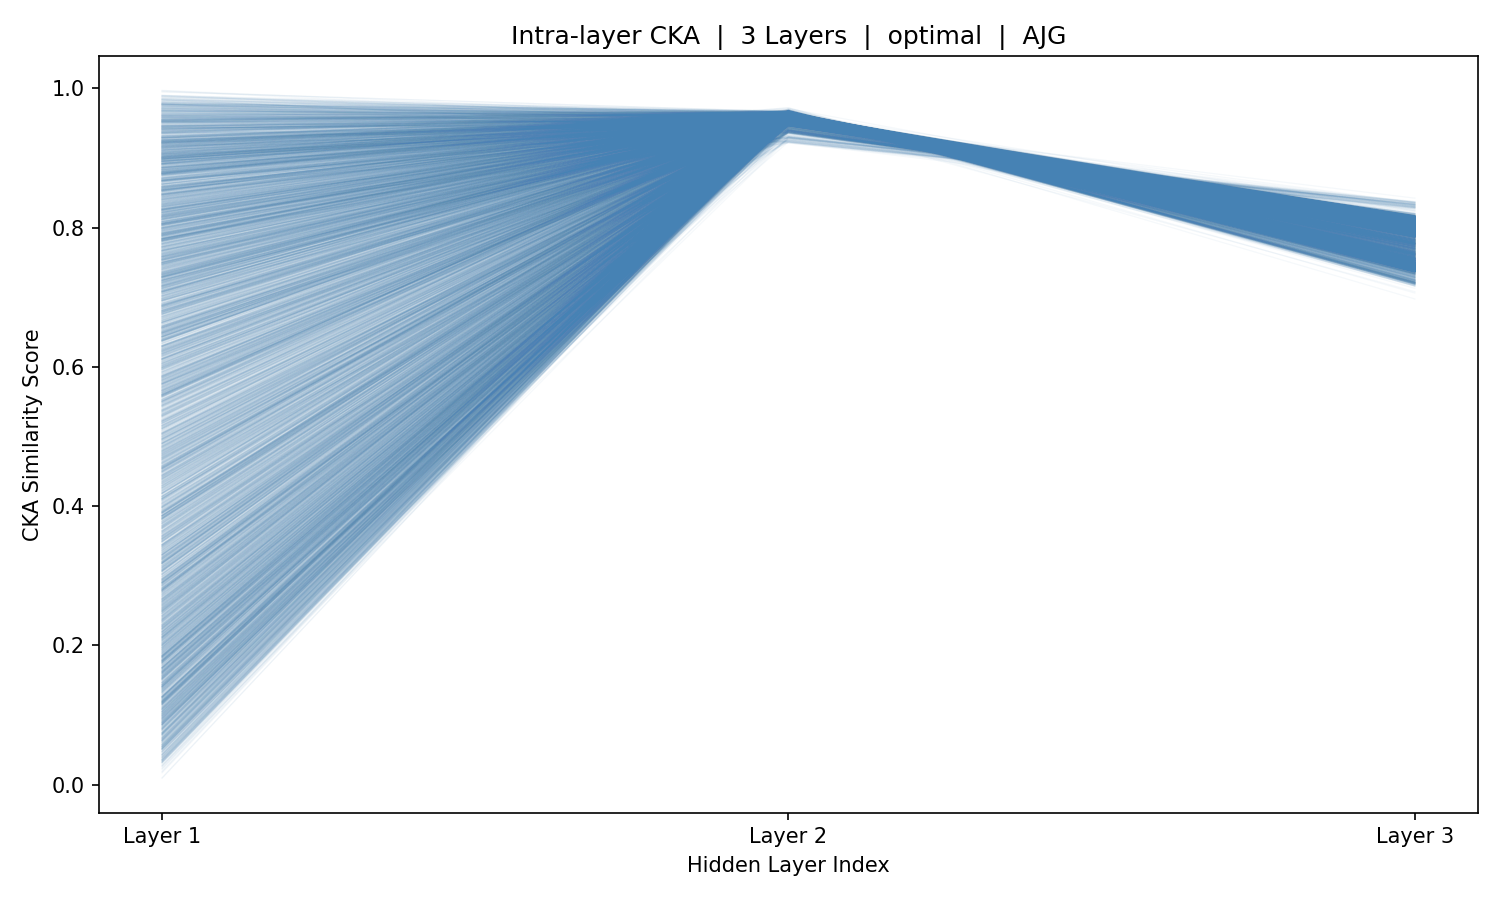

Values plotted in this chart, from the file beside it:
sample_idx, Layer_1, Layer_2, Layer_3
0, 0.8478, 0.9563, 0.8124
1, 0.865, 0.9566, 0.8132
2, 0.8807, 0.9556, 0.8112
3, 0.8458, 0.9563, 0.8134
4, 0.8694, 0.9565, 0.8144
5, 0.9452, 0.9557, 0.8134
6, 0.9392, 0.9556, 0.8153
7, 0.9162, 0.955, 0.8157
8, 0.9614, 0.9533, 0.8135
9, 0.9524, 0.9535, 0.8151
10, 0.9502, 0.9541, 0.8165
11, 0.8541, 0.9524, 0.8119
12, 0.5768, 0.9536, 0.8135
13, 0.4629, 0.9527, 0.8153
14, 0.6224, 0.9518, 0.8107
15, 0.7218, 0.952, 0.8147
16, 0.7962, 0.9491, 0.8116
17, 0.8362, 0.9487, 0.8109
18, 0.7934, 0.9497, 0.8127
19, 0.7023, 0.9493, 0.8083
20, 0.888, 0.9497, 0.8105
21, 0.5964, 0.9504, 0.812
22, 0.6487, 0.9491, 0.8116
23, 0.7843, 0.9477, 0.8121
24, 0.6065, 0.9476, 0.8122
25, 0.2433, 0.9488, 0.8114
26, 0.1052, 0.9478, 0.8097
27, 0.0948, 0.9489, 0.8127
28, 0.3446, 0.9486, 0.8127
29, 0.3491, 0.9472, 0.8097
30, 0.2559, 0.9476, 0.8098
31, 0.1817, 0.948, 0.8104
32, 0.5753, 0.9482, 0.8113
33, 0.8643, 0.9493, 0.8111
34, 0.9053, 0.9487, 0.8098
35, 0.6174, 0.9495, 0.8103
36, 0.3171, 0.9488, 0.8102
37, 0.1316, 0.9494, 0.8107
38, 0.4632, 0.9484, 0.8095
39, 0.8953, 0.949, 0.8104
40, 0.8542, 0.9486, 0.8108
41, 0.8089, 0.9485, 0.8109
42, 0.7558, 0.9479, 0.8102
43, 0.1851, 0.9478, 0.8103
44, 0.3574, 0.9486, 0.8107
45, 0.6823, 0.9491, 0.8099
46, 0.8837, 0.9498, 0.8109
47, 0.9967, 0.9513, 0.8106
48, 0.9893, 0.9516, 0.8094
49, 0.5159, 0.9518, 0.8097
50, 0.1169, 0.9503, 0.8085
51, 0.04868, 0.9504, 0.8098
52, 0.4205, 0.9493, 0.8089
53, 0.6309, 0.9493, 0.8085
54, 0.683, 0.9508, 0.8121
55, 0.7491, 0.9501, 0.811
56, 0.08604, 0.95, 0.8099
57, 0.3371, 0.9522, 0.8115
58, 0.7889, 0.9517, 0.8096
59, 0.8924, 0.9528, 0.8108
... 5,366 more rows
